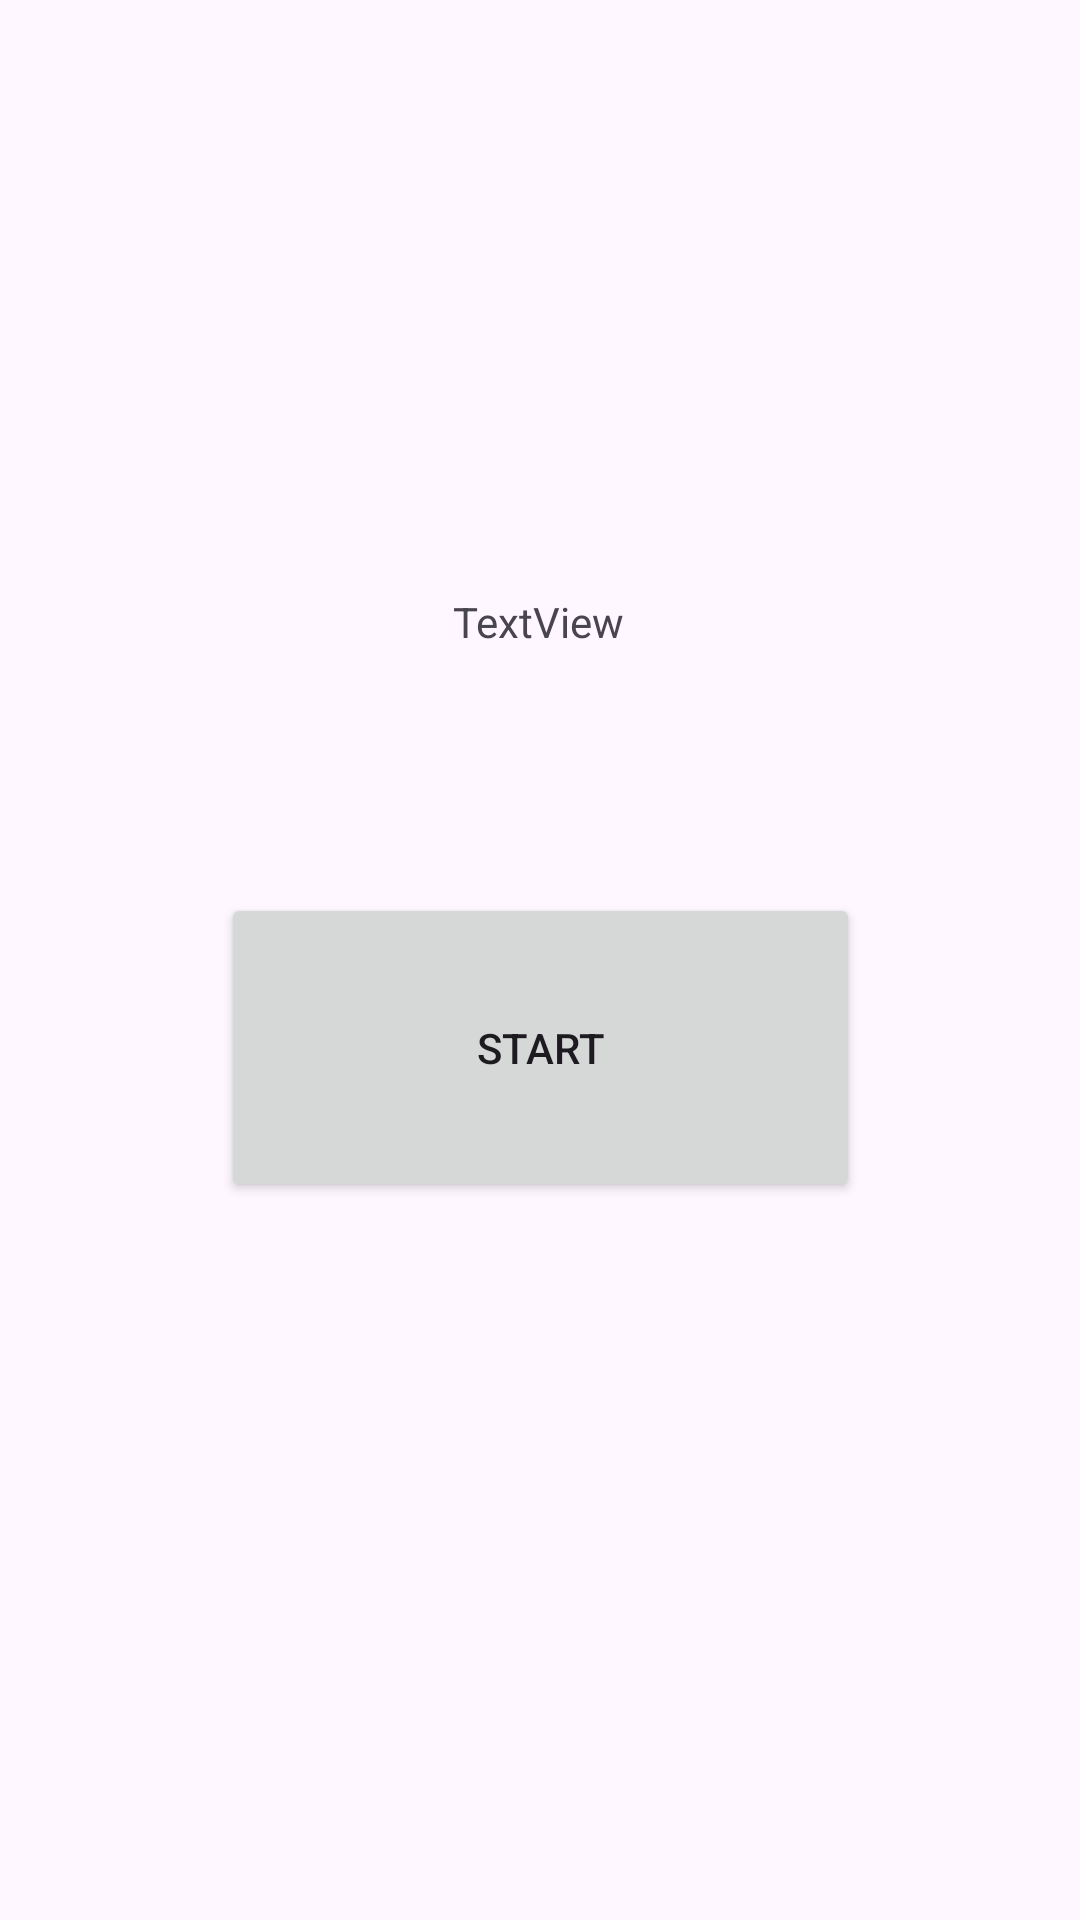

Here is an Android app screen rendered from its layout file. Give the layout XML and the strings, colors and styles it references.
<!-- AndroidManifest.xml: application theme Theme.Pexs -->
<!-- res/layout/menu.xml -->
<?xml version="1.0" encoding="utf-8"?>
<androidx.constraintlayout.widget.ConstraintLayout xmlns:android="http://schemas.android.com/apk/res/android"
    xmlns:app="http://schemas.android.com/apk/res-auto"
    xmlns:tools="http://schemas.android.com/tools"
    android:layout_width="match_parent"
    android:layout_height="match_parent">

    <Button
        android:id="@+id/button"
        android:layout_width="213dp"
        android:layout_height="103dp"
        android:layout_marginStart="99dp"
        android:layout_marginTop="24dp"
        android:layout_marginEnd="99dp"
        android:layout_marginBottom="276dp"
        android:text="start"
        app:layout_constraintBottom_toBottomOf="parent"
        app:layout_constraintEnd_toEndOf="parent"
        app:layout_constraintStart_toStartOf="parent"
        app:layout_constraintTop_toBottomOf="@+id/score" />

    <TextView
        android:id="@+id/score"
        android:layout_width="wrap_content"
        android:layout_height="wrap_content"
        android:layout_marginStart="176dp"
        android:layout_marginTop="66dp"
        android:layout_marginEnd="177dp"
        android:layout_marginBottom="57dp"
        android:text="TextView"
        app:layout_constraintBottom_toTopOf="@+id/button"
        app:layout_constraintEnd_toEndOf="parent"
        app:layout_constraintStart_toStartOf="parent"
        app:layout_constraintTop_toBottomOf="@+id/logo" />

    <ImageView
        android:id="@+id/logo"
        android:layout_width="wrap_content"
        android:layout_height="wrap_content"
        android:layout_marginStart="151dp"
        android:layout_marginTop="102dp"
        android:layout_marginEnd="152dp"
        android:layout_marginBottom="66dp"
        app:layout_constraintBottom_toTopOf="@+id/score"
        app:layout_constraintEnd_toEndOf="parent"
        app:layout_constraintStart_toStartOf="parent"
        app:layout_constraintTop_toTopOf="parent"
        app:srcCompat="@drawable/ic_launcher_background" />

</androidx.constraintlayout.widget.ConstraintLayout>
<!-- resources referenced by this layout -->
<resources>
  <style name="Theme.Pexs" parent="Base.Theme.Pexs" />
  <style name="Base.Theme.Pexs" parent="Theme.Material3.DayNight.NoActionBar">
          
          
      </style>
</resources>
